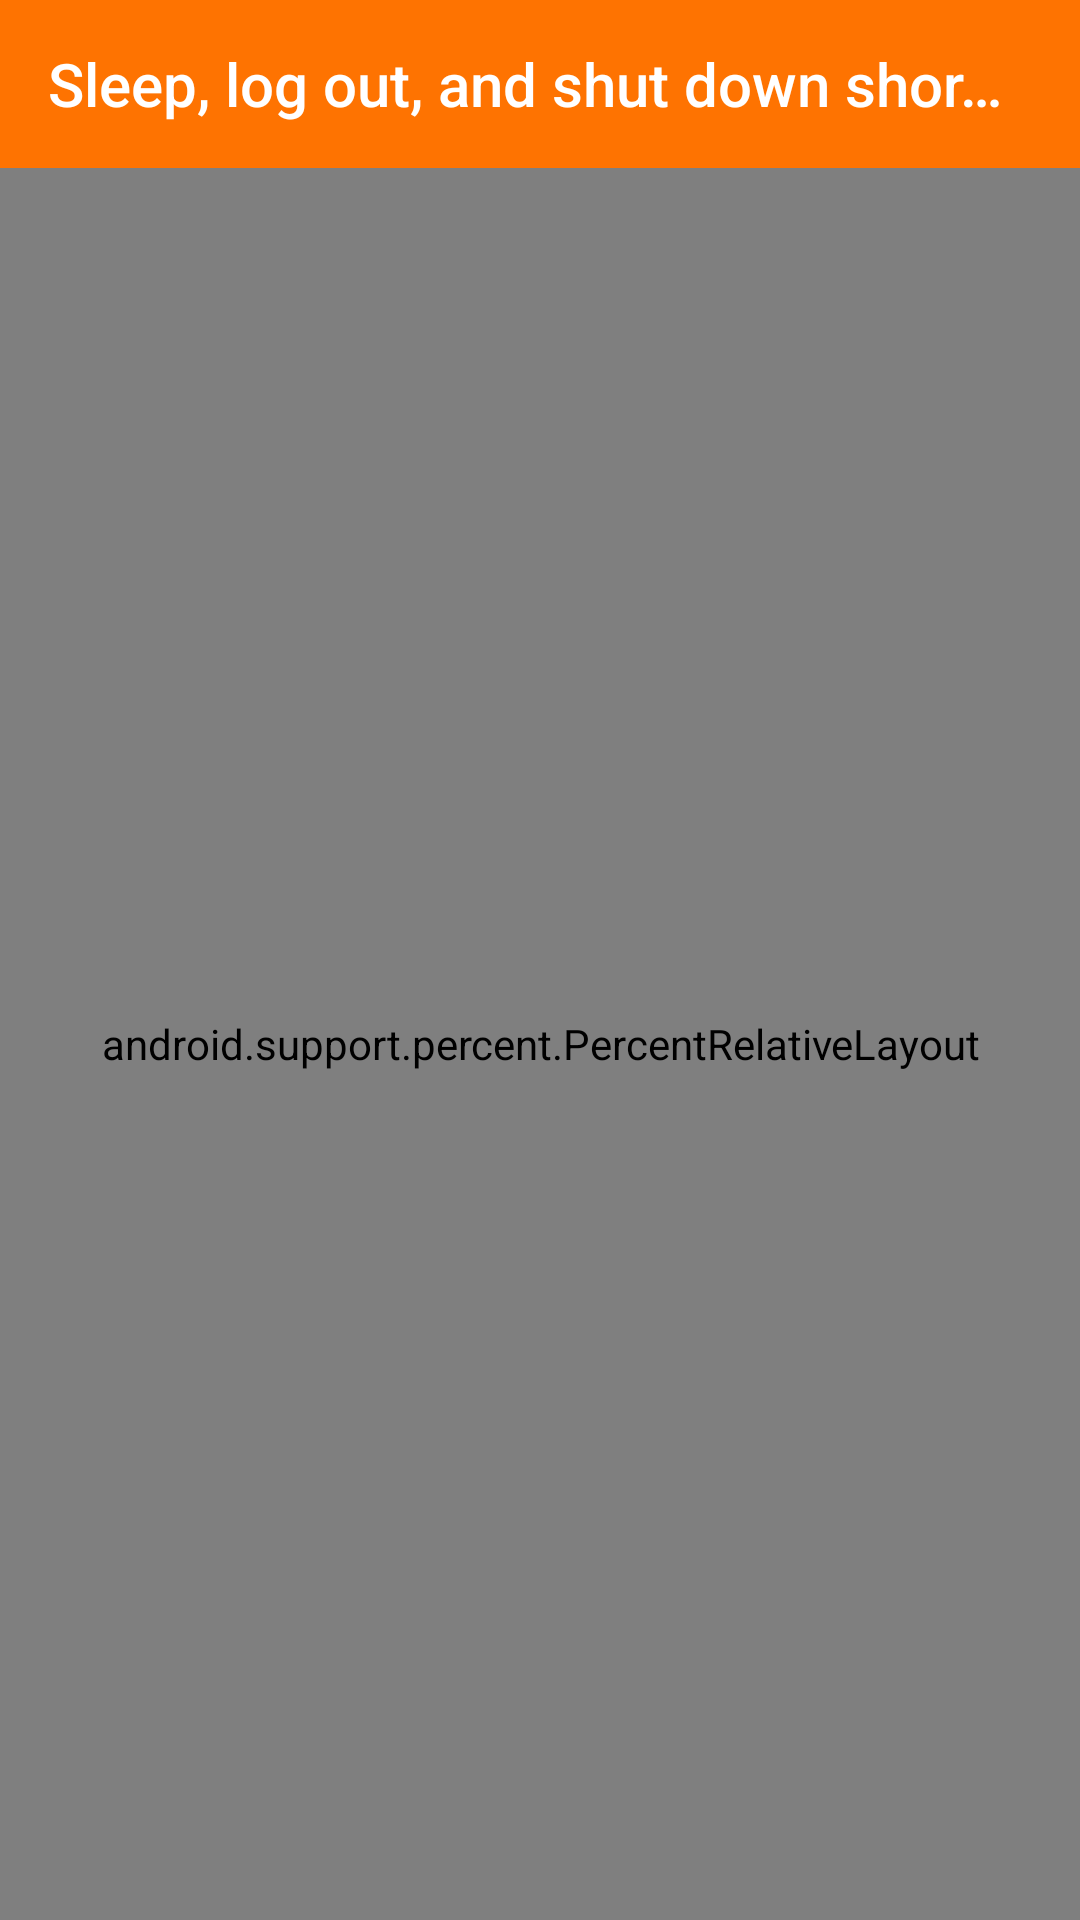

Reconstruct the res/layout file that produces this screen, plus the resources it refers to.
<!-- AndroidManifest.xml: application theme Theme.AppCompat.Light.NoActionBar -->
<!-- res/layout/a_sleep.xml -->
<?xml version="1.0" encoding="UTF-8"?>
<LinearLayout xmlns:app="http://schemas.android.com/apk/res-auto" xmlns:android="http://schemas.android.com/apk/res/android"  android:background="#FFFFFFFF" android:orientation="vertical" android:layout_height="match_parent" android:layout_width="match_parent" android:id="@+id/a_sleep">
   <android.support.v7.widget.Toolbar xmlns:android="http://schemas.android.com/apk/res/android" android:background="#FFFE7301" android:textSize="20sp" android:fontFamily="sans-serif-condensed" android:textStyle="normal" app:title="Sleep, log out, and shut down shortcuts" app:titleTextColor="#FFFFFFFF" android:theme="@style/app_bar_style12" android:layout_height="wrap_content" android:layout_width="match_parent" android:id="@+id/app_bar14"/>
   <ScrollView android:fillViewport="true" android:layout_height="match_parent" android:layout_width="match_parent">
      <android.support.percent.PercentRelativeLayout android:layout_height="wrap_content" android:layout_width="match_parent">
         <com.google.android.gms.ads.AdView xmlns:ads="http://schemas.android.com/apk/res-auto" ads:adUnitId="ca-app-pub-6875663397521117/5407172994" android:background="#FFFFFFFF" ads:adSize="BANNER" app:layout_marginStartPercent="0%" app:layout_marginTopPercent="89.999997615814%" android:layout_width="match_parent" app:layout_heightPercent="10.000000149012%" android:layout_height="0dp" android:id="@+id/ad_mob_banner_ad16"/>
         <com.company.app.elements.asleepactivity.ScrollView1 android:background="#FFFFFFFF" android:fillViewport="true" android:scrollbars="vertical" app:layout_marginStartPercent="0%" app:layout_marginTopPercent="-0.200000009499%" android:layout_width="match_parent" app:layout_heightPercent="89.999997615814%" android:layout_height="0dp" android:id="@+id/scroll_view124">
            <android.support.percent.PercentRelativeLayout android:layout_height="match_parent" android:layout_width="wrap_content">
               <android.webkit.WebView android:outlineProvider="bounds" android:focusableInTouchMode="true" android:focusable="true" app:layout_marginStartPercent="0%" app:layout_marginTopPercent="0%" android:layout_width="match_parent" android:layout_height="match_parent" android:id="@+id/web_view17"/>
            </android.support.percent.PercentRelativeLayout>
         </com.company.app.elements.asleepactivity.ScrollView1>
      </android.support.percent.PercentRelativeLayout>
   </ScrollView>
</LinearLayout>
<!-- resources referenced by this layout -->
<resources>
  <style parent="@style/Widget.AppCompat.ActionBar" name="app_bar_style12">
        <item name="android:background">@color/app_bar_background_color2</item>
        <item name="android:actionOverflowButtonStyle">@style/app_bar_overflow20</item>
        <item name="actionOverflowButtonStyle">@style/app_bar_overflow20</item>
        <item name="android:textColorPrimary">@color/app_bar_text_color3</item>
     </style>
  <color name="app_bar_background_color2">#FFFE7301</color>
  <style parent="@style/Widget.AppCompat.ActionButton.Overflow" name="app_bar_overflow20">
        <item name="android:layout_width">24dp</item>
        <item name="android:layout_height">24dp</item>
        <item name="android:adjustViewBounds">true</item>
        <item name="android:scaleType">fitCenter</item>
     </style>
  <color name="app_bar_text_color3">#FFFFFFFF</color>
</resources>
